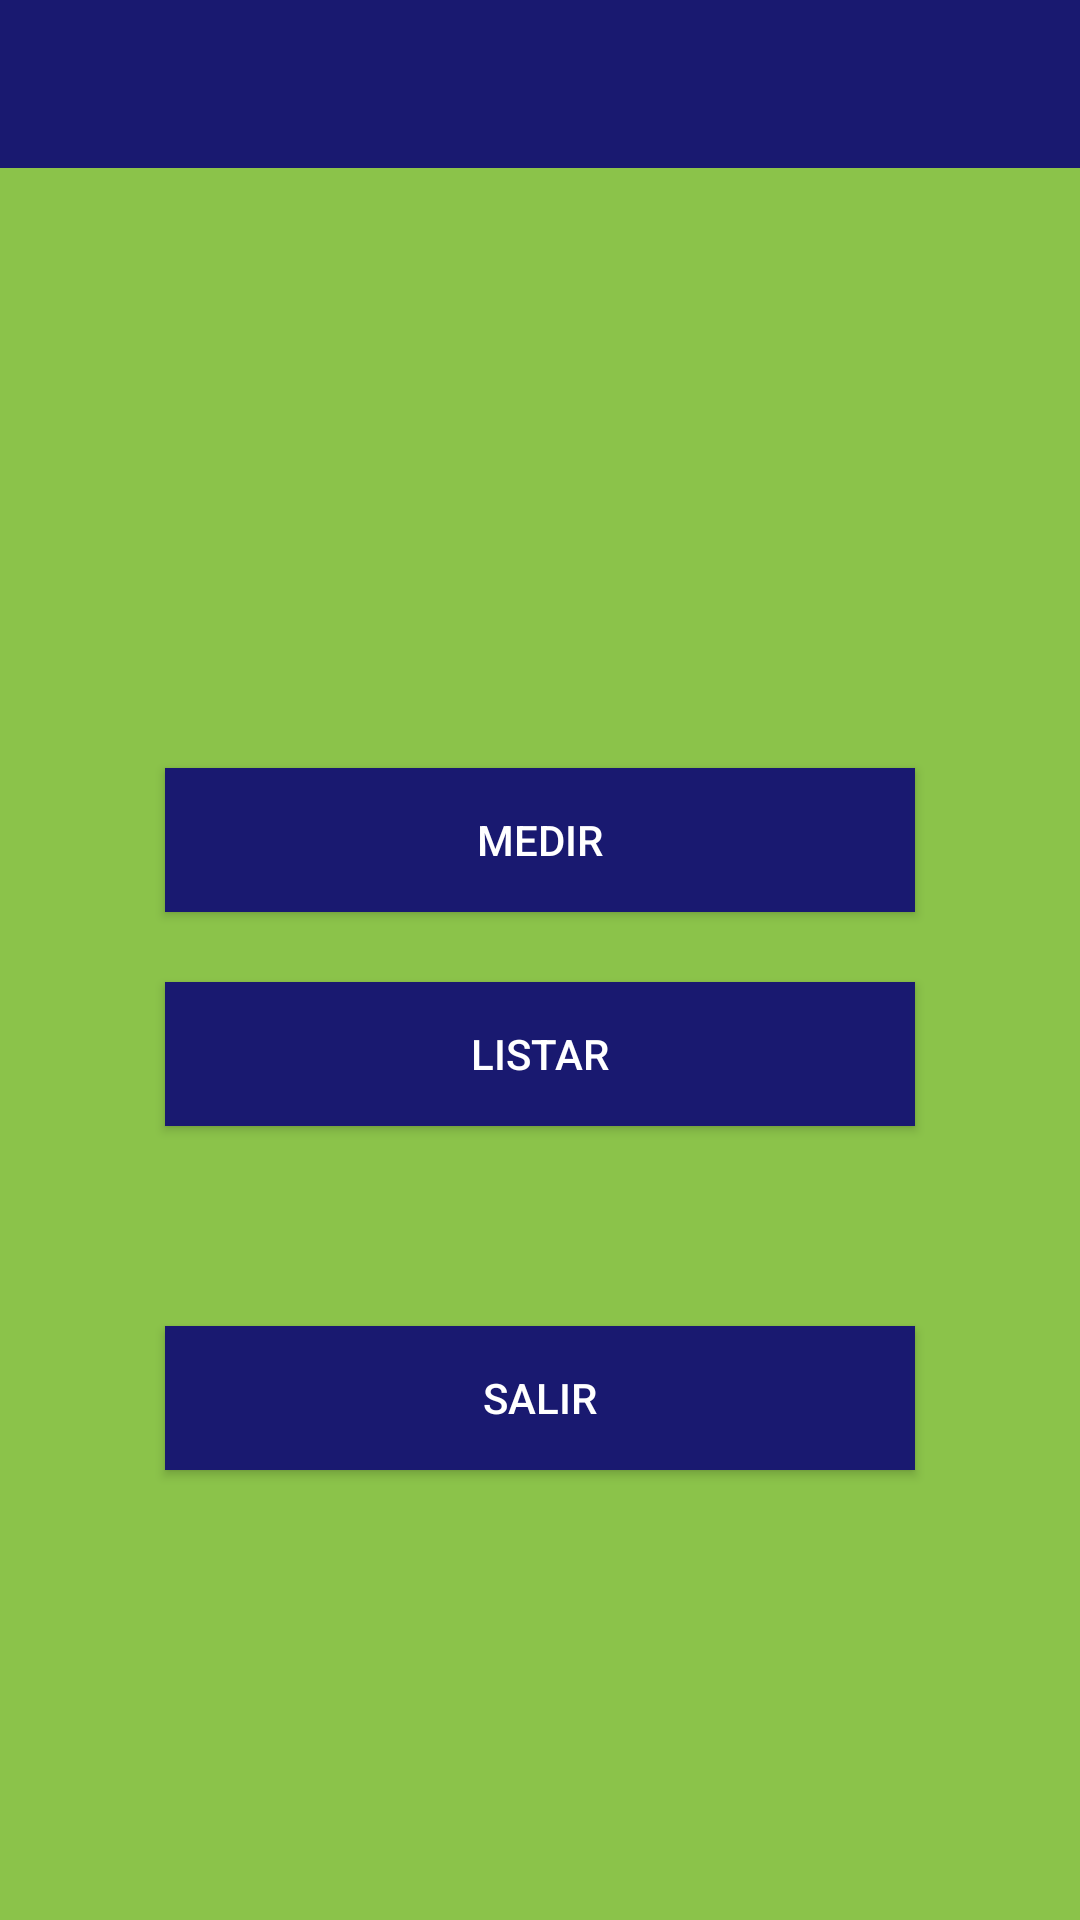

Layout XML and referenced resources for this Android screen:
<!-- AndroidManifest.xml: application theme AppTheme -->
<!-- res/layout/activity_opciones_llenado.xml -->
<?xml version="1.0" encoding="utf-8"?>
<androidx.constraintlayout.widget.ConstraintLayout xmlns:android="http://schemas.android.com/apk/res/android"
    xmlns:app="http://schemas.android.com/apk/res-auto"
    xmlns:tools="http://schemas.android.com/tools"
    android:layout_width="match_parent"
    android:layout_height="match_parent"
    android:background="#8BC34A"
    tools:context="com.example.autotall.OpcionesLlenado">

    <include
        android:id="@+id/toolbar"
        layout="@layout/toolbar"></include>

    <Button
        android:id="@+id/button2"
        android:layout_width="250dp"
        android:layout_height="wrap_content"
        android:layout_marginTop="200dp"
        android:background="#191970"
        android:onClick="llenar"
        android:text="Medir"
        android:textColor="@android:color/white"
        app:layout_constraintEnd_toEndOf="parent"
        app:layout_constraintStart_toStartOf="parent"
        app:layout_constraintTop_toBottomOf="@+id/toolbar" />

    <Button
        android:id="@+id/button3"
        android:layout_width="250dp"
        android:layout_height="wrap_content"
        android:layout_marginBottom="32dp"
        android:background="#191970"
        android:onClick="listar"
        android:text="Listar"
        android:textColor="@android:color/white"
        app:layout_constraintBottom_toTopOf="@+id/button4"
        app:layout_constraintEnd_toEndOf="parent"
        app:layout_constraintStart_toStartOf="parent"
        app:layout_constraintTop_toBottomOf="@+id/button2"
        app:layout_constraintVertical_bias="0.400000" />

    <Button
        android:id="@+id/button4"
        android:layout_width="250dp"
        android:layout_height="wrap_content"
        android:layout_marginBottom="150dp"
        android:background="#191970"
        android:onClick="revisar"
        android:text="Salir"
        android:textColor="@android:color/white"
        app:layout_constraintBottom_toBottomOf="parent"
        app:layout_constraintEnd_toEndOf="parent"
        app:layout_constraintStart_toStartOf="parent" />

</androidx.constraintlayout.widget.ConstraintLayout>
<!-- res/layout/toolbar.xml (included above) -->
<?xml version="1.0" encoding="utf-8"?>
<androidx.appcompat.widget.Toolbar xmlns:android="http://schemas.android.com/apk/res/android"
    android:layout_width="match_parent"
    android:layout_height="wrap_content"
    android:background="#191970"
    android:theme="@style/ThemeOverlay.AppCompat.Dark.ActionBar">

    <TextView
        android:layout_width="wrap_content"
        android:layout_height="wrap_content"
        android:layout_gravity="center"
        android:textColor="#fff"
        android:textSize="25dp"
        android:textStyle="bold"
        android:id="@+id/toolbar_title"></TextView>

</androidx.appcompat.widget.Toolbar>
<!-- resources referenced by this layout -->
<resources>
  <style name="AppTheme" parent="Theme.AppCompat.Light.DarkActionBar">
          
          <item name="colorPrimary">@color/colorPrimary</item>
          <item name="colorPrimaryDark">@color/colorPrimaryDark</item>
          <item name="colorAccent">@color/colorAccent</item>
      </style>
  <!-- not gathered from this repository: default colours our renderer supplied (Android Studio template values) -->
  <color name="colorPrimary">#FF6200EE</color>
  <color name="colorPrimaryDark">#FF3700B3</color>
  <color name="colorAccent">#FF03DAC5</color>
</resources>
